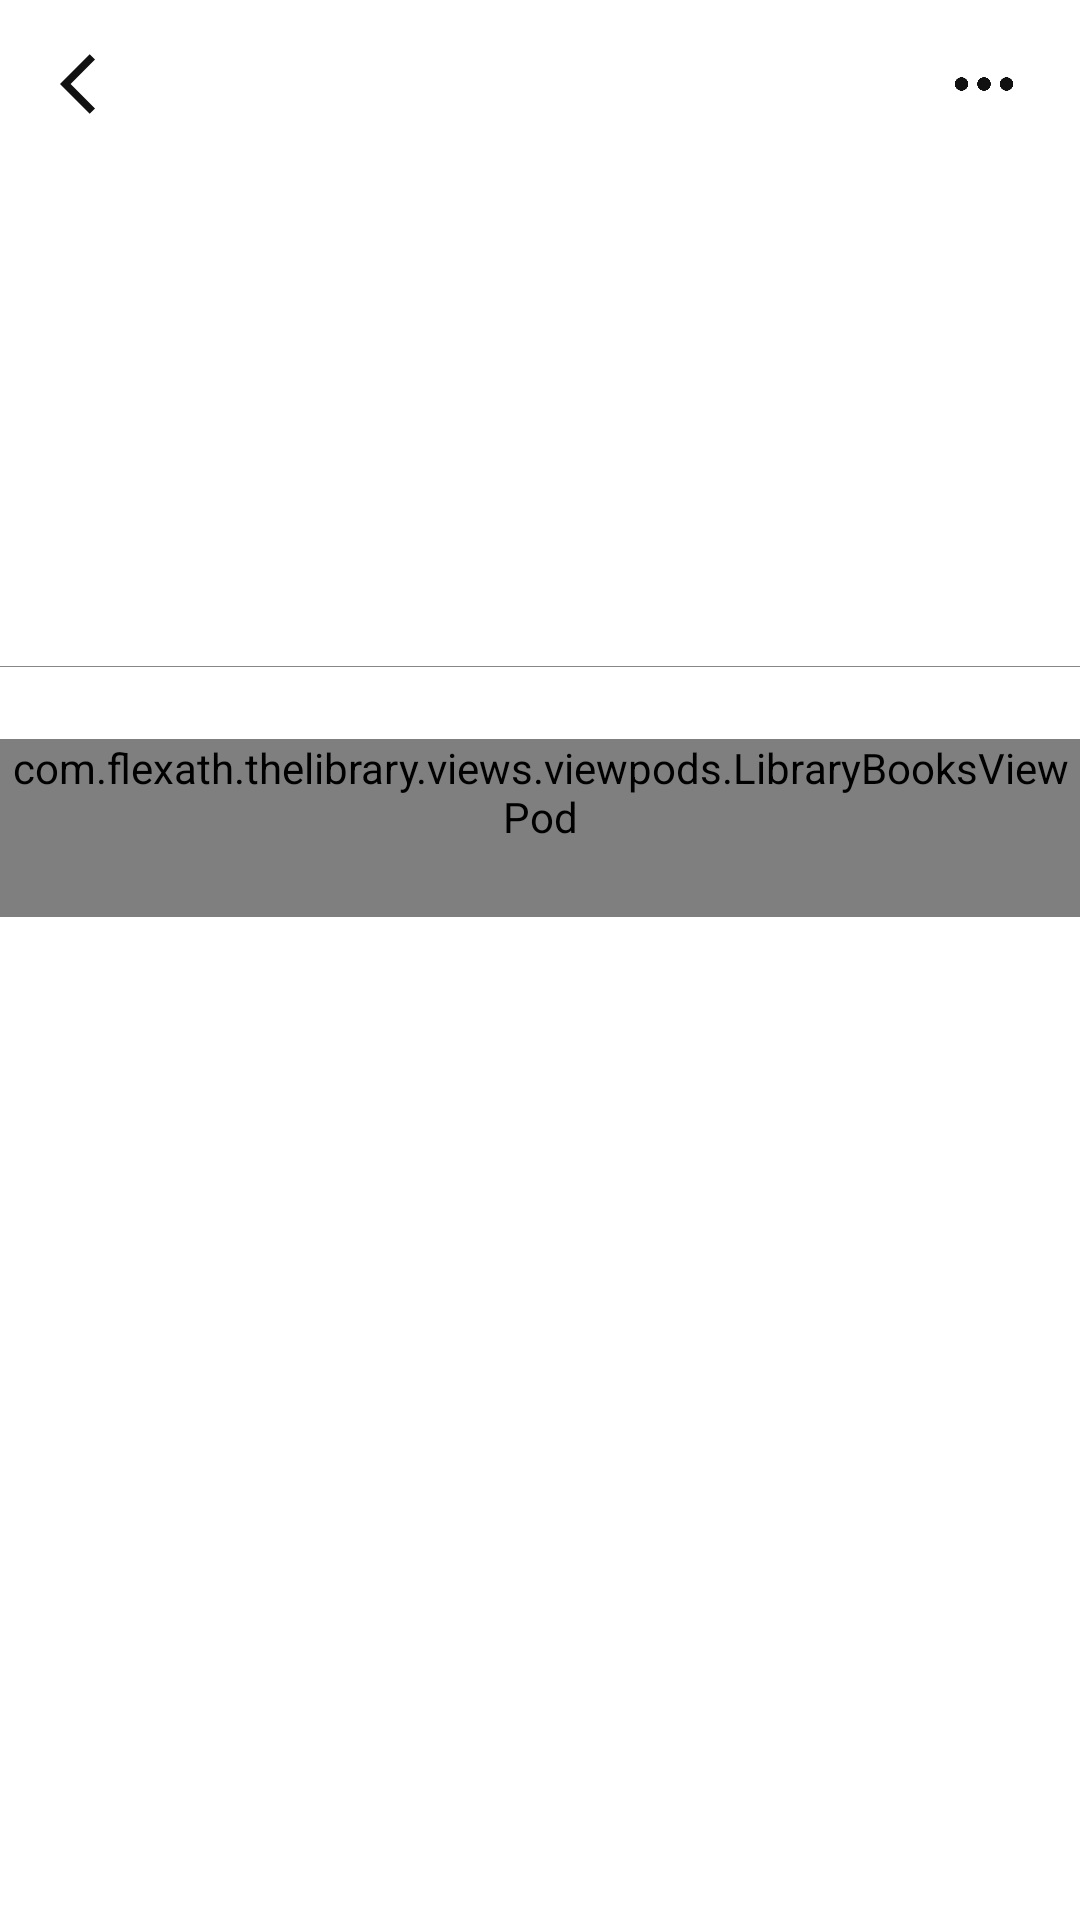

Android layout source for this screen:
<!-- AndroidManifest.xml: application theme Theme.TheLibrary -->
<!-- res/layout/activity_shelf_detail.xml -->
<?xml version="1.0" encoding="utf-8"?>
<androidx.core.widget.NestedScrollView xmlns:android="http://schemas.android.com/apk/res/android"
    xmlns:app="http://schemas.android.com/apk/res-auto"
    xmlns:tools="http://schemas.android.com/tools"
    android:layout_width="match_parent"
    android:layout_height="match_parent"
    tools:context=".activities.ShelfDetailActivity">

    <RelativeLayout
        android:layout_width="match_parent"
        android:layout_height="match_parent">

        <include
            android:id="@+id/actionBarShelfDetail"
            layout="@layout/toolbar_shelf_detail" />

        <LinearLayout
            android:id="@+id/llEtShelfDetail"
            android:layout_width="match_parent"
            android:layout_height="wrap_content"
            android:layout_below="@+id/actionBarShelfDetail"
            android:orientation="vertical">

            <androidx.appcompat.widget.AppCompatEditText
                android:id="@+id/etShelfNameShelfDetail"
                android:layout_width="match_parent"
                android:layout_height="wrap_content"
                android:layout_marginStart="@dimen/margin_medium_3"
                android:layout_marginTop="@dimen/margin_xxlarge"
                android:layout_marginEnd="@dimen/margin_medium_3"
                android:hint="@string/rename_your_shelf_name_lbl"
                android:imeOptions="actionDone"
                android:includeFontPadding="true"
                android:maxLength="50"
                android:visibility="gone"
                android:paddingTop="@dimen/margin_medium_2"
                android:paddingBottom="@dimen/margin_medium_2"
                android:singleLine="true"
                android:textColor="@color/colorSecondary"
                android:textSize="@dimen/text_heading_1x"
                android:textStyle="bold" />

            <androidx.appcompat.widget.AppCompatTextView
                android:id="@+id/tvShelfNameShelfDetail"
                android:layout_width="match_parent"
                tools:text="Historical Books"
                android:layout_marginStart="@dimen/margin_medium_3"
                android:layout_marginTop="@dimen/margin_xxlarge"
                android:layout_marginEnd="@dimen/margin_medium_3"
                android:paddingTop="@dimen/margin_medium_2"
                android:paddingBottom="@dimen/margin_medium_2"
                android:visibility="visible"
                android:maxLines="3"
                android:maxLength="50"
                android:textColor="@color/colorSecondary"
                android:textSize="@dimen/text_heading_1x"
                android:textStyle="bold"
                android:layout_height="wrap_content"/>

        </LinearLayout>

        <androidx.appcompat.widget.AppCompatTextView
            android:id="@+id/tvBookCountShelfDetail"
            android:layout_width="wrap_content"
            android:layout_height="wrap_content"
            android:layout_below="@+id/llEtShelfDetail"
            android:layout_alignParentStart="true"
            android:layout_marginStart="@dimen/margin_large"
            tools:text="5 books"
            android:textColor="@color/colorPrimaryLight"
            android:textSize="@dimen/text_regular_2x" />

        <View
            android:id="@+id/vHorizontalLineShelfDetail"
            android:layout_width="match_parent"
            android:layout_height="0.3dp"
            android:layout_below="@+id/tvBookCountShelfDetail"
            android:layout_marginTop="@dimen/margin_xlarge"
            android:background="@color/colorPrimaryLight" />

        <include
            android:id="@+id/vpShelfDetail"
            android:layout_below="@+id/vHorizontalLineShelfDetail"
            layout="@layout/viewpod_books_library"
            android:layout_marginTop="@dimen/margin_large"
            android:layout_width="match_parent"
            android:layout_height="wrap_content" />


    </RelativeLayout>

</androidx.core.widget.NestedScrollView>
<!-- res/layout/toolbar_shelf_detail.xml (included above) -->
<?xml version="1.0" encoding="utf-8"?>
<RelativeLayout xmlns:android="http://schemas.android.com/apk/res/android"
    android:layout_width="match_parent"
    android:layout_height="?attr/actionBarSize"
    xmlns:app="http://schemas.android.com/apk/res-auto"
    xmlns:tools="http://schemas.android.com/tools">

    <androidx.appcompat.widget.AppCompatImageView
        android:id="@+id/btnBackShelfDetail"
        android:layout_width="wrap_content"
        app:srcCompat="@drawable/ic_baseline_arrow_back_ios_secondary_24dp"
        android:layout_centerVertical="true"
        android:layout_alignParentStart="true"
        android:layout_marginStart="@dimen/margin_medium_3"
        android:layout_height="wrap_content"/>

    <androidx.appcompat.widget.AppCompatImageView
        android:id="@+id/btnOptionShelfDetail"
        android:layout_width="@dimen/width_24dp"
        app:srcCompat="@drawable/dots_secondary"
        android:layout_centerVertical="true"
        android:layout_alignParentEnd="true"
        android:layout_marginEnd="@dimen/margin_medium_3"
        android:layout_height="@dimen/height_24dp"/>

</RelativeLayout>
<!-- res/layout/viewpod_books_library.xml (included above) -->
<?xml version="1.0" encoding="utf-8"?>
<com.flexath.thelibrary.views.viewpods.LibraryBooksViewPod xmlns:android="http://schemas.android.com/apk/res/android"
    xmlns:app="http://schemas.android.com/apk/res-auto"
    xmlns:tools="http://schemas.android.com/tools"
    android:layout_width="match_parent"
    android:layout_height="match_parent"
    android:id="@+id/justClick"
    android:paddingBottom="@dimen/margin_large">

    <RelativeLayout
        android:layout_width="match_parent"
        android:layout_height="match_parent">

        <LinearLayout
            android:id="@+id/llChipButtons"
            android:layout_width="match_parent"
            android:layout_marginStart="@dimen/margin_large"
            android:orientation="horizontal"
            android:layout_height="wrap_content">

            <androidx.appcompat.widget.AppCompatImageView
                android:id="@+id/btnClearChip"
                android:layout_width="30dp"
                android:layout_height="30dp"
                android:layout_marginEnd="@dimen/margin_10dp"
                android:layout_gravity="center_vertical"
                app:srcCompat="@drawable/cross"/>

            <androidx.recyclerview.widget.RecyclerView
                android:id="@+id/rvChipList"
                android:layout_width="match_parent"
                android:layout_height="wrap_content"
                android:orientation="horizontal"
                tools:itemCount="1"
                tools:listitem="@layout/view_holder_chip_list" />

        </LinearLayout>

        <LinearLayout
            android:id="@+id/btnSortByLibrary"
            android:layout_width="wrap_content"
            android:layout_height="wrap_content"
            android:layout_below="@+id/llChipButtons"
            android:layout_alignParentStart="true"
            android:layout_marginStart="@dimen/margin_xlarge"
            android:layout_marginTop="@dimen/margin_medium_3"
            android:layout_marginEnd="@dimen/margin_large"
            android:orientation="horizontal">

            <androidx.appcompat.widget.AppCompatImageView
                android:layout_width="wrap_content"
                android:layout_height="wrap_content"
                app:srcCompat="@drawable/ic_baseline_sort_24dp" />

            <androidx.appcompat.widget.AppCompatTextView
                android:layout_width="wrap_content"
                android:layout_height="wrap_content"
                android:layout_marginStart="@dimen/margin_10dp"
                android:text="@string/sort_by_lbl"
                android:textColor="@color/colorSecondary"
                android:textSize="@dimen/text_regular_2x" />

            <androidx.appcompat.widget.AppCompatTextView
                android:id="@+id/tvSortingMethod"
                android:layout_width="wrap_content"
                android:layout_height="wrap_content"
                android:layout_marginStart="@dimen/margin_medium"
                android:text="@string/recent_lbl"
                android:textColor="@color/colorSecondary"
                android:textSize="@dimen/text_regular_2x"
                android:textStyle="bold" />

        </LinearLayout>

        <androidx.appcompat.widget.AppCompatImageView
            android:id="@+id/btnFilterBooks"
            android:layout_width="wrap_content"
            android:layout_height="wrap_content"
            android:layout_below="@id/llChipButtons"
            android:layout_alignParentEnd="true"
            android:layout_marginTop="@dimen/margin_medium_3"
            android:layout_marginEnd="@dimen/margin_large"
            app:srcCompat="@drawable/ic_baseline_calendar_view_month_24" />

        <androidx.recyclerview.widget.RecyclerView
            android:id="@+id/rvFilterBooksLibrary"
            android:layout_width="match_parent"
            android:layout_height="wrap_content"
            android:layout_below="@+id/btnSortByLibrary"
            android:layout_marginStart="@dimen/margin_card_medium_2"
            android:layout_marginTop="@dimen/margin_medium_3"
            android:layout_marginEnd="@dimen/margin_card_medium_2"
            tools:listitem="@layout/view_holder_list_library" />

    </RelativeLayout>

</com.flexath.thelibrary.views.viewpods.LibraryBooksViewPod>
<!-- res/layout/view_holder_chip_list.xml (included above) -->
<?xml version="1.0" encoding="utf-8"?>
<RelativeLayout xmlns:android="http://schemas.android.com/apk/res/android"
    android:layout_width="wrap_content"
    xmlns:tools="http://schemas.android.com/tools"
    android:paddingStart="@dimen/margin_medium"
    android:paddingEnd="@dimen/margin_medium"
    android:layout_height="wrap_content">

    <com.google.android.material.chip.ChipGroup
        android:id="@+id/cgFilters"
        android:layout_width="wrap_content"
        android:layout_height="wrap_content">

        <com.google.android.material.chip.Chip
            android:id="@+id/cbListName"
            android:layout_width="wrap_content"
            android:layout_height="wrap_content"
            style="@style/Widget.MaterialComponents.Chip.Entry"
            tools:text="EBook" />

    </com.google.android.material.chip.ChipGroup>

</RelativeLayout>
<!-- res/layout/view_holder_list_library.xml (included above) -->
<?xml version="1.0" encoding="utf-8"?>
<RelativeLayout xmlns:android="http://schemas.android.com/apk/res/android"
    xmlns:app="http://schemas.android.com/apk/res-auto"
    android:layout_width="match_parent"
    android:layout_height="wrap_content"
    xmlns:tools="http://schemas.android.com/tools"
    android:paddingTop="@dimen/margin_10dp"
    android:paddingBottom="@dimen/margin_10dp">

    <com.google.android.material.card.MaterialCardView
        android:id="@+id/mcvCoverPhotoListLibrary"
        android:layout_width="wrap_content"
        android:layout_height="wrap_content"
        android:layout_marginStart="@dimen/margin_card_medium_2"
        app:cardCornerRadius="@dimen/margin_medium">

        <androidx.appcompat.widget.AppCompatImageView
            android:id="@+id/ivCoverYourBooksLibrary"
            android:layout_width="60dp"
            android:layout_height="90dp"
            android:scaleType="centerCrop"
            android:elevation="@dimen/margin_medium"
            app:srcCompat="@drawable/img_holder" />

    </com.google.android.material.card.MaterialCardView>

    <androidx.appcompat.widget.AppCompatTextView
        android:id="@+id/tvTitleListLibrary"
        android:layout_width="150dp"
        android:layout_toEndOf="@+id/mcvCoverPhotoListLibrary"
        android:layout_marginStart="@dimen/margin_medium_2"
        android:layout_toStartOf="@+id/ivDownloadDoneListLibrary"
        android:gravity="start"
        tools:text="A brief history of time by Steven Hawking"
        android:textSize="@dimen/text_regular_2x"
        android:textColor="@color/black"
        android:textStyle="bold"
        android:maxLines="2"
        android:layout_height="wrap_content"/>

    <androidx.appcompat.widget.AppCompatImageView
        android:id="@+id/ivDownloadDoneListLibrary"
        android:layout_width="@dimen/width_20dp"
        android:layout_height="@dimen/height_20dp"
        android:layout_marginStart="@dimen/margin_10dp"
        android:layout_toStartOf="@+id/btnOptionListLibrary"
        android:layout_marginEnd="@dimen/margin_xxlarge"
        app:srcCompat="@drawable/ic_baseline_download_done_secondary_24dp"/>

    <androidx.appcompat.widget.AppCompatImageView
        android:id="@+id/btnOptionListLibrary"
        android:layout_width="@dimen/width_20dp"
        android:layout_height="@dimen/height_20dp"
        android:layout_marginEnd="@dimen/margin_10dp"
        android:layout_alignParentEnd="true"
        app:srcCompat="@drawable/dots_secondary"/>

    <androidx.appcompat.widget.AppCompatTextView
        android:id="@+id/tvAuthorListLibrary"
        android:layout_width="wrap_content"
        tools:text="Steven Hawking"
        android:layout_below="@+id/tvTitleListLibrary"
        android:layout_toEndOf="@+id/mcvCoverPhotoListLibrary"
        android:layout_marginStart="@dimen/margin_medium_2"
        android:textSize="@dimen/text_regular"
        android:textColor="@color/colorSecondary"
        android:maxLines="1"
        android:layout_height="wrap_content"/>

    <androidx.appcompat.widget.AppCompatTextView
        android:id="@+id/tvBookTypeListLibrary"
        android:layout_width="wrap_content"
        android:layout_height="wrap_content"
        android:layout_below="@+id/tvAuthorListLibrary"
        android:layout_marginStart="@dimen/margin_medium_2"
        android:layout_marginTop="@dimen/margin_small_smaller"
        android:layout_toEndOf="@+id/mcvCoverPhotoListLibrary"
        android:maxLines="1"
        android:text="@string/ebook_lbl"
        android:textColor="@color/colorSecondary"
        android:textSize="@dimen/text_regular" />

    <androidx.appcompat.widget.AppCompatImageView
        android:id="@+id/dotListLibrary"
        android:layout_width="wrap_content"
        android:layout_height="wrap_content"
        android:layout_below="@+id/tvAuthorListLibrary"
        android:layout_marginStart="@dimen/margin_medium"
        android:layout_marginTop="@dimen/margin_10dp"
        android:layout_toEndOf="@+id/tvBookTypeListLibrary"
        app:srcCompat="@drawable/ic_baseline_circle_secondary_24dp" />

    <androidx.appcompat.widget.AppCompatTextView
        android:id="@+id/tvBookTypeBottomSheet"
        android:layout_width="wrap_content"
        android:layout_height="wrap_content"
        android:layout_below="@+id/tvAuthorListLibrary"
        android:layout_marginStart="@dimen/margin_medium"
        android:layout_marginTop="@dimen/margin_small_smaller"
        android:layout_marginEnd="@dimen/margin_medium_3"
        android:layout_toEndOf="@+id/dotListLibrary"
        android:text="@string/sample_lbl"
        android:textColor="@color/colorSecondary"
        android:textSize="@dimen/text_regular" />

</RelativeLayout>
<!-- resources referenced by this layout -->
<resources>
  <color name="black">#FF000000</color>
  <color name="colorPrimaryLight">#888888</color>
  <color name="colorSecondary">#111111</color>
  <dimen name="height_20dp">20dp</dimen>
  <dimen name="height_24dp">24dp</dimen>
  <dimen name="margin_10dp">10dp</dimen>
  <dimen name="margin_card_medium_2">12dp</dimen>
  <dimen name="margin_large">24dp</dimen>
  <dimen name="margin_medium">8dp</dimen>
  <dimen name="margin_medium_2">16dp</dimen>
  <dimen name="margin_medium_3">20dp</dimen>
  <dimen name="margin_small_smaller">2dp</dimen>
  <dimen name="margin_xlarge">32dp</dimen>
  <dimen name="margin_xxlarge">48dp</dimen>
  <dimen name="text_heading_1x">24sp</dimen>
  <dimen name="text_regular">14sp</dimen>
  <dimen name="text_regular_2x">16sp</dimen>
  <dimen name="width_20dp">20dp</dimen>
  <dimen name="width_24dp">24dp</dimen>
  <!-- drawable ic_baseline_arrow_back_ios_secondary_24dp (drawable) -->
  <vector android:autoMirrored="true" android:height="24dp"
      android:tint="#111111" android:viewportHeight="24"
      android:viewportWidth="24" android:width="24dp" xmlns:android="http://schemas.android.com/apk/res/android">
      <path android:fillColor="@android:color/white" android:pathData="M11.67,3.87L9.9,2.1 0,12l9.9,9.9 1.77,-1.77L3.54,12z"/>
  </vector>
  <!-- drawable ic_baseline_calendar_view_month_24 (drawable) -->
  <vector android:height="24dp" android:tint="#111111"
      android:viewportHeight="24" android:viewportWidth="24"
      android:width="24dp" xmlns:android="http://schemas.android.com/apk/res/android">
      <path android:fillColor="@android:color/white" android:pathData="M20,4H4C2.9,4 2,4.9 2,6v12c0,1.1 0.9,2 2,2h16c1.1,0 2,-0.9 2,-2V6C22,4.9 21.1,4 20,4zM8,11H4V6h4V11zM14,11h-4V6h4V11zM20,11h-4V6h4V11zM8,18H4v-5h4V18zM14,18h-4v-5h4V18zM20,18h-4v-5h4V18z"/>
  </vector>
  <!-- drawable ic_baseline_circle_secondary_24dp (drawable) -->
  <vector android:height="5dp" android:tint="@color/colorPrimaryLight"
      android:viewportHeight="24" android:viewportWidth="24"
      android:width="5dp" xmlns:android="http://schemas.android.com/apk/res/android">
      <path android:fillColor="@android:color/white" android:pathData="M12,2C6.47,2 2,6.47 2,12s4.47,10 10,10 10,-4.47 10,-10S17.53,2 12,2z"/>
  </vector>
  <!-- drawable ic_baseline_download_done_secondary_24dp (drawable) -->
  <vector android:height="@dimen/height_20dp" android:tint="#111111"
      android:viewportHeight="24" android:viewportWidth="24"
      android:width="@dimen/width_20dp" xmlns:android="http://schemas.android.com/apk/res/android">
      <path android:fillColor="@android:color/white" android:pathData="M20.13,5.41l-1.41,-1.41l-9.19,9.19l-4.25,-4.24l-1.41,1.41l5.66,5.66z"/>
      <path android:fillColor="@android:color/white" android:pathData="M5,18h14v2h-14z"/>
  </vector>
  <!-- drawable ic_baseline_sort_24dp (drawable) -->
  <vector android:autoMirrored="true" android:height="24dp"
      android:tint="#111111" android:viewportHeight="24"
      android:viewportWidth="24" android:width="24dp" xmlns:android="http://schemas.android.com/apk/res/android">
      <path android:fillColor="@android:color/white" android:pathData="M3,18h6v-2L3,16v2zM3,6v2h18L21,6L3,6zM3,13h12v-2L3,11v2z"/>
  </vector>
  <string name="ebook_lbl">EBook</string>
  <string name="recent_lbl">Recent</string>
  <string name="rename_your_shelf_name_lbl">Rename your shelf name</string>
  <string name="sample_lbl">Sample</string>
  <string name="sort_by_lbl">Sort by:</string>
  <style name="Theme.TheLibrary" parent="Theme.MaterialComponents.DayNight.NoActionBar">
  
          
          <item name="colorPrimary">@color/white</item>
          <item name="colorPrimaryDark">@color/black</item>
          <item name="colorAccent">@color/colorAccent</item>
  
          
          <item name="android:statusBarColor">@color/white</item>
          <item name="android:windowLightStatusBar">true</item>
  
      </style>
  <color name="white">#FFFFFFFF</color>
  <color name="colorAccent">#3b7dc6</color>
</resources>
